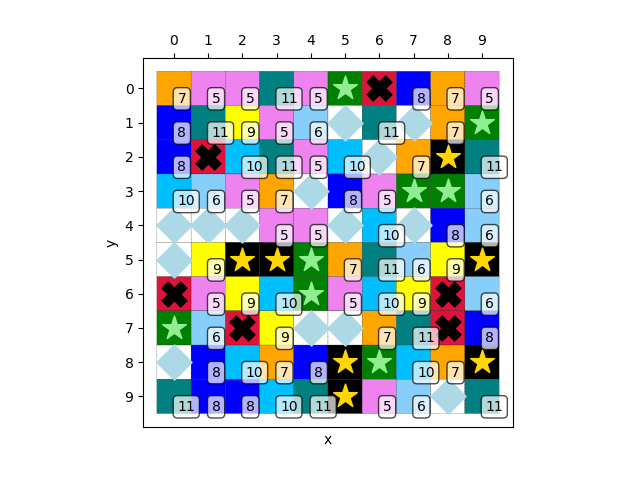

The table this chart was drawn from, first rows:
7, 5, 5, 11, 5, 0, 2, 8, 7, 5
8, 11, 9, 5, 6, 4, 11, 4, 7, 0
8, 2, 10, 11, 5, 10, 4, 7, 1, 11
10, 6, 5, 7, 4, 8, 5, 0, 0, 6
4, 4, 4, 5, 5, 4, 10, 4, 8, 6
4, 9, 1, 1, 0, 7, 11, 6, 9, 1
2, 5, 9, 10, 0, 5, 10, 9, 2, 6
0, 6, 2, 9, 4, 4, 7, 11, 2, 8
4, 8, 10, 7, 8, 1, 0, 10, 7, 1
11, 8, 8, 10, 11, 1, 5, 6, 4, 11
